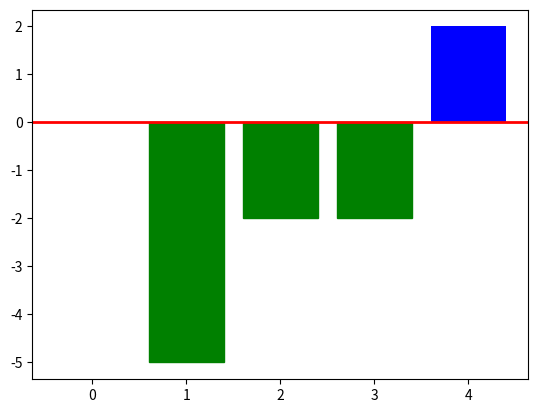

Generate this figure with matplotlib:
# 导入模块
import matplotlib.pyplot as plt
import numpy as np

# 生成x y
np.random.seed(0)
x = np.arange(5)
y = np.random.randint(-5, 5, 5)
# 添加颜色
v_bar = plt.bar(x, y, color='blue')

# 对y值大于0设置为蓝色  小于0的柱设置为绿色
for bar, height in zip(v_bar, y):
    if height < 0:
        bar.set(color='green')

# 在0位置水平方向添加red的线条
plt.axhline(0, color='red', linewidth=2)
plt.show()
